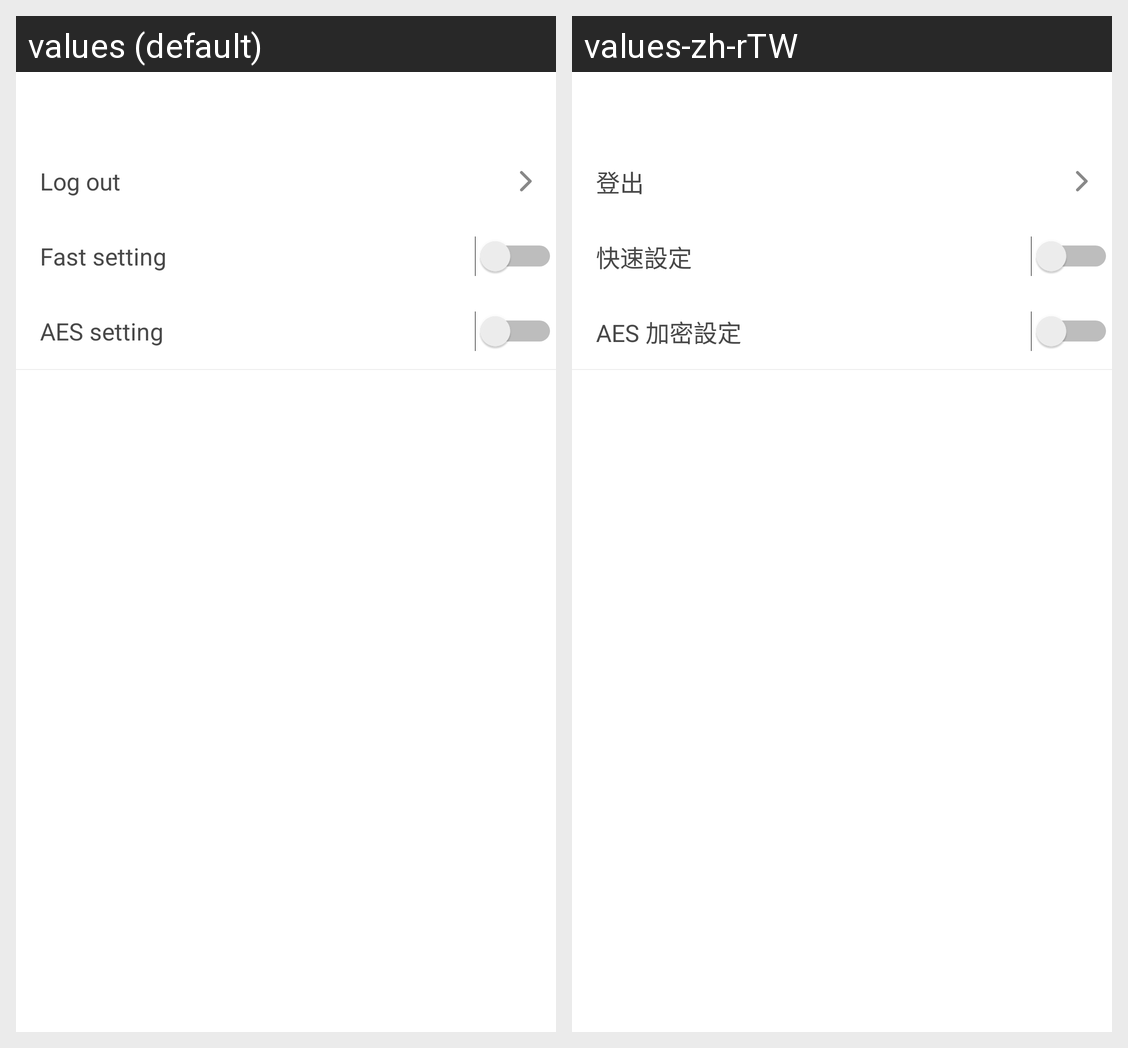

Strings drawn on this Android screen and how each of the app's shown locales translates them:
Android screen res/layout/activity_system.xml rendered under 2 locales, left to right: values (default), values-zh-rTW. Device: Nexus 5 (rendered at 1080×1920; each locale shown at half size, 540×960, under a caption strip naming it); theme NoActionBarTheme.
Strings drawn on this screen, with the default value and each locale's value (text and hints the layout hard-codes, and strings that could not be matched under every locale, appear in the picture but are not listed):

logout
  values: Log out
  values-zh-rTW: 登出

fast_setting
  values: Fast setting
  values-zh-rTW: 快速設定

aes_setting
  values: AES setting
  values-zh-rTW: AES 加密設定
